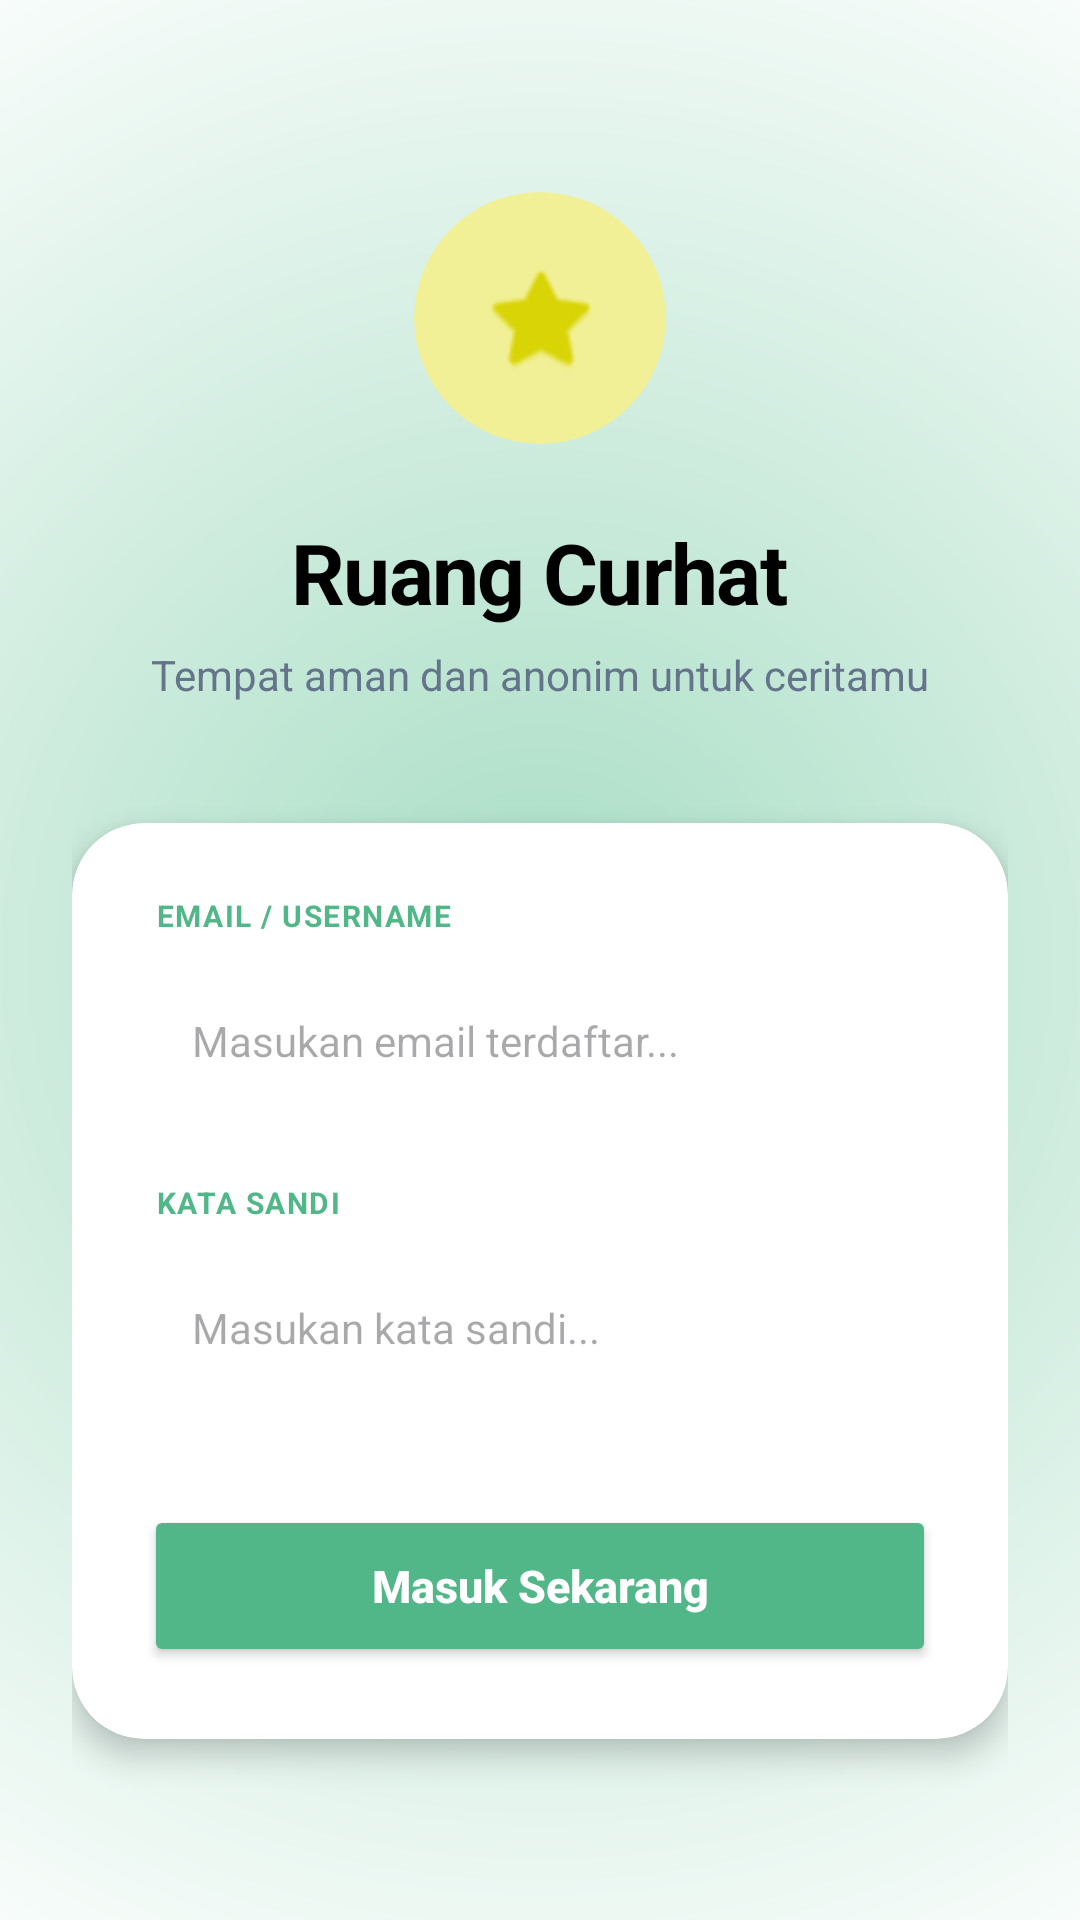

Produce the Android XML layout that renders to this screen, including the resource entries it uses.
<!-- AndroidManifest.xml: application theme Theme.RuangCurhat -->
<!-- res/layout/activity_main.xml -->
<?xml version="1.0" encoding="utf-8"?>
<ScrollView xmlns:android="http://schemas.android.com/apk/res/android"
    xmlns:app="http://schemas.android.com/apk/res-auto"
    android:layout_width="match_parent"
    android:layout_height="match_parent"
    android:background="@drawable/bg_calming_gradient_v2"
    android:fillViewport="true">

    <LinearLayout
        android:layout_width="match_parent"
        android:layout_height="wrap_content"
        android:orientation="vertical"
        android:padding="24dp"
        android:gravity="center_horizontal">

        <androidx.cardview.widget.CardView
            android:layout_width="84dp"
            android:layout_height="84dp"
            android:layout_marginTop="40dp"
            android:layout_marginBottom="24dp"
            app:cardBackgroundColor="#F2F096"
            app:cardCornerRadius="42dp"
            app:cardElevation="0dp">

            <ImageView
                android:layout_width="40dp"
                android:layout_height="40dp"
                android:layout_gravity="center"
                android:src="@android:drawable/btn_star_big_on"
                app:tint="#D8D406" />
        </androidx.cardview.widget.CardView>

        <TextView
            android:layout_width="wrap_content"
            android:layout_height="wrap_content"
            android:text="Ruang Curhat"
            android:textSize="28sp"
            android:textColor="#000000"
            android:textStyle="bold"
            android:letterSpacing="-0.02"
            android:layout_gravity="center" />

        <TextView
            android:layout_width="wrap_content"
            android:layout_height="wrap_content"
            android:text="Tempat aman dan anonim untuk ceritamu"
            android:textSize="14sp"
            android:textColor="#64748B"
            android:layout_gravity="center"
            android:layout_marginTop="6dp"
            android:layout_marginBottom="40dp" />

        <androidx.cardview.widget.CardView
            android:layout_width="match_parent"
            android:layout_height="wrap_content"
            android:layout_marginBottom="32dp"
            app:cardBackgroundColor="#FFFFFF"
            app:cardCornerRadius="24dp"
            app:cardElevation="6dp">

            <LinearLayout
                android:layout_width="match_parent"
                android:layout_height="wrap_content"
                android:orientation="vertical"
                android:padding="24dp">

                <TextView
                    android:layout_width="wrap_content"
                    android:layout_height="wrap_content"
                    android:text="EMAIL / USERNAME"
                    android:textSize="10sp"
                    android:textStyle="bold"
                    android:textColor="#52B788"
                    android:letterSpacing="0.05"
                    android:layout_marginStart="4dp"
                    android:layout_marginBottom="8dp"/>

                <EditText
                    android:id="@+id/etEmail"
                    android:layout_width="match_parent"
                    android:layout_height="54dp"
                    android:hint="Masukan email terdaftar..."
                    android:background="@drawable/bg_input_rounded"
                    android:paddingHorizontal="16dp"
                    android:inputType="textEmailAddress"
                    android:textSize="14sp"
                    android:textColor="#000000"
                    android:layout_marginBottom="20dp"/>

                <TextView
                    android:layout_width="wrap_content"
                    android:layout_height="wrap_content"
                    android:text="KATA SANDI"
                    android:textSize="10sp"
                    android:textStyle="bold"
                    android:textColor="#52B788"
                    android:letterSpacing="0.05"
                    android:layout_marginStart="4dp"
                    android:layout_marginBottom="8dp"/>

                <EditText
                    android:id="@+id/etPassword"
                    android:layout_width="match_parent"
                    android:layout_height="54dp"
                    android:hint="Masukan kata sandi..."
                    android:background="@drawable/bg_input_rounded"
                    android:paddingHorizontal="16dp"
                    android:inputType="textPassword"
                    android:textSize="14sp"
                    android:textColor="#000000"
                    android:layout_marginBottom="32dp"/>

                <Button
                    android:id="@+id/btnLogin"
                    android:layout_width="match_parent"
                    android:layout_height="54dp"
                    android:backgroundTint="#52B788"
                    android:text="Masuk Sekarang"
                    android:textColor="#FFFFFF"
                    android:textSize="15sp"
                    android:textStyle="bold"
                    android:textAllCaps="false"
                    app:cornerRadius="27dp" />

            </LinearLayout>
        </androidx.cardview.widget.CardView>

    </LinearLayout>
</ScrollView>
<!-- resources referenced by this layout -->
<resources>
  <!-- drawable bg_calming_gradient_v2 (drawable) -->
  <?xml version="1.0" encoding="utf-8"?>
  <shape xmlns:android="http://schemas.android.com/apk/res/android"
      android:shape="rectangle">
      <gradient
          android:type="radial"
          android:startColor="#A7DDC4"
          android:endColor="#FFFFFF"
          android:centerX="0.5"
          android:centerY="0.5"
          android:gradientRadius="400dp" />
  </shape>
  <style name="Theme.RuangCurhat" parent="Base.Theme.RuangCurhat" />
  <style name="Base.Theme.RuangCurhat" parent="Theme.Material3.DayNight.NoActionBar">
          
          
      </style>
</resources>
